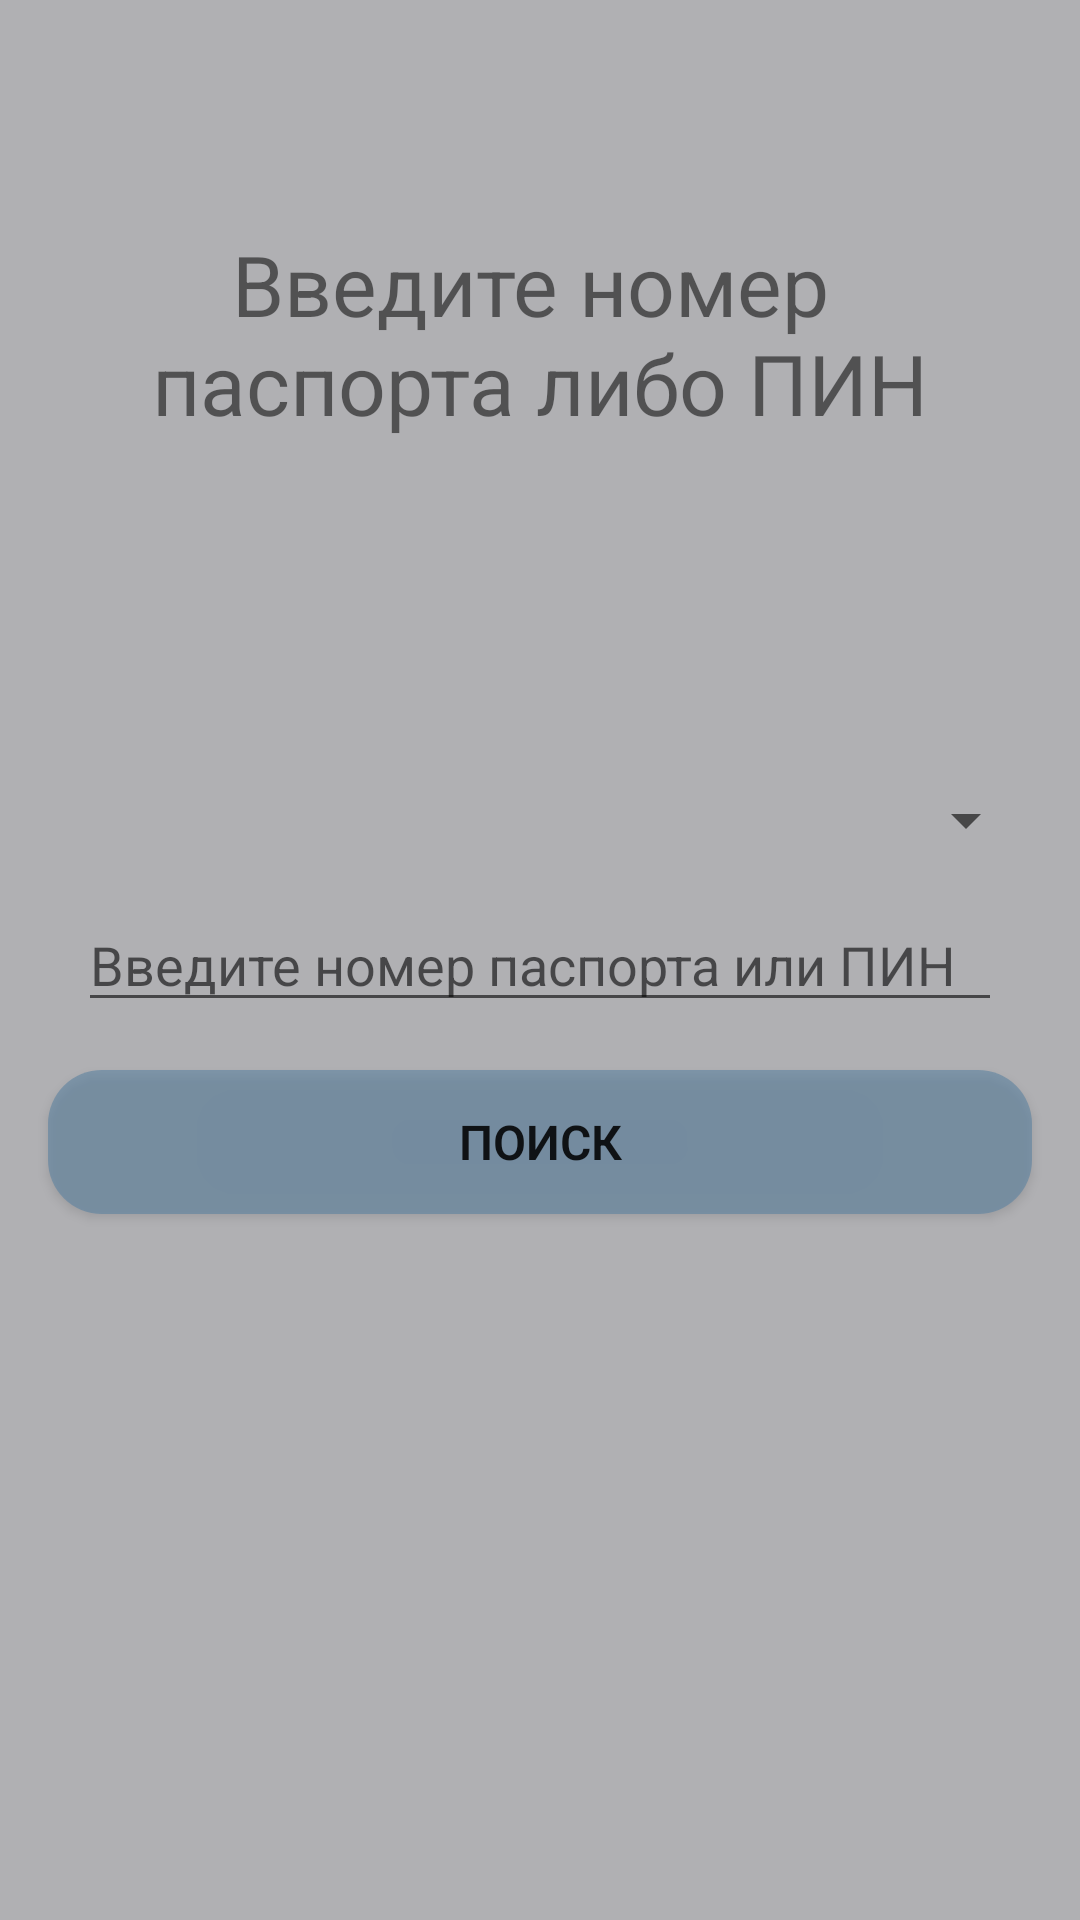

The Android layout XML behind this screen, and the referenced resources:
<!-- AndroidManifest.xml: application theme Theme.FakerName -->
<!-- res/layout/fragment_main.xml -->
<?xml version="1.0" encoding="utf-8"?>
<androidx.constraintlayout.widget.ConstraintLayout xmlns:android="http://schemas.android.com/apk/res/android"
    android:layout_width="match_parent"
    android:layout_height="match_parent"
    xmlns:app="http://schemas.android.com/apk/res-auto"
    xmlns:tools="http://schemas.android.com/tools"
    android:background="#B0B0B3">

    <TextView
        android:layout_margin="10dp"
        app:layout_constraintStart_toStartOf="parent"
        app:layout_constraintTop_toTopOf="parent"
        android:textSize="24sp"
        android:layout_width="wrap_content"
        android:layout_height="wrap_content"/>

    <TextView
        android:id="@+id/text"
        android:layout_width="wrap_content"
        android:layout_height="wrap_content"
        android:layout_marginTop="76dp"
        android:text="@string/n"
        android:gravity="center"
        android:textSize="28sp"
        app:layout_constraintEnd_toEndOf="parent"
        app:layout_constraintStart_toStartOf="parent"
        app:layout_constraintTop_toTopOf="parent" />

    <Spinner
        android:id="@+id/spinner"
        android:layout_width="match_parent"
        android:layout_height="wrap_content"
        tools:listitem="@layout/item_spinner"
        android:layout_marginBottom="16dp"
        android:layout_margin="14dp"
        app:layout_constraintBottom_toTopOf="@id/etFaker" />

    <EditText
        android:id="@+id/etFaker"
        android:layout_width="match_parent"
        android:layout_height="wrap_content"
        android:layout_margin="26dp"
        android:hint="@string/namber"
        app:layout_constraintBottom_toBottomOf="parent"
        app:layout_constraintTop_toTopOf="parent" />

    <Button
        android:layout_width="match_parent"
        android:layout_height="wrap_content"
        android:layout_margin="16dp"
        android:layout_marginTop="16dp"
        android:fontFamily="sans-serif-light"
        android:text="@string/search"
        android:background="@drawable/bg_btn_search"
        android:textSize="16sp"
        android:textStyle="bold"
        app:layout_constraintTop_toBottomOf="@id/etFaker" />

</androidx.constraintlayout.widget.ConstraintLayout>
<!-- res/layout/item_spinner.xml (included above) -->
<?xml version="1.0" encoding="utf-8"?>
<androidx.constraintlayout.widget.ConstraintLayout xmlns:android="http://schemas.android.com/apk/res/android"
    android:layout_width="match_parent"
    android:layout_height="wrap_content"
    xmlns:app="http://schemas.android.com/apk/res-auto"
    android:padding="8dp">

    <TextView
        android:id="@+id/tvTitle"
        android:layout_width="match_parent"
        android:layout_height="wrap_content"
        android:textSize="20sp"
        android:text="@string/countr"
        android:gravity="center"
        app:layout_constraintTop_toTopOf="parent" />

</androidx.constraintlayout.widget.ConstraintLayout>
<!-- resources referenced by this layout -->
<resources>
  <!-- drawable bg_btn_search (drawable) -->
  <?xml version="1.0" encoding="utf-8"?>
  <shape xmlns:android="http://schemas.android.com/apk/res/android">
      <solid android:color="#995D82A1"/>
      <corners android:radius="18dp"/>
  </shape>
  <string name="countr">Выберите страну</string>
  <string name="n">Введите номер \nпаспорта либо ПИН</string>
  <string name="namber">Введите номер паспорта или ПИН</string>
  <string name="search">Поиск</string>
  <style name="Theme.FakerName" parent="Theme.AppCompat.Light.NoActionBar">
          
          <item name="colorPrimary">@color/purple_500</item>
          <item name="colorPrimaryVariant">@color/purple_700</item>
          <item name="colorOnPrimary">@color/white</item>
          
          <item name="colorSecondary">@color/teal_200</item>
          <item name="colorSecondaryVariant">@color/teal_700</item>
          <item name="colorOnSecondary">@color/black</item>
          
          <item name="android:statusBarColor" tools:targetApi="l">?attr/colorPrimaryVariant</item>
          
      </style>
  <color name="purple_500">#FF6200EE</color>
  <color name="purple_700">#FF3700B3</color>
  <color name="white">#FFFFFFFF</color>
  <color name="teal_200">#FF03DAC5</color>
  <color name="teal_700">#FF018786</color>
  <color name="black">#FF000000</color>
</resources>
